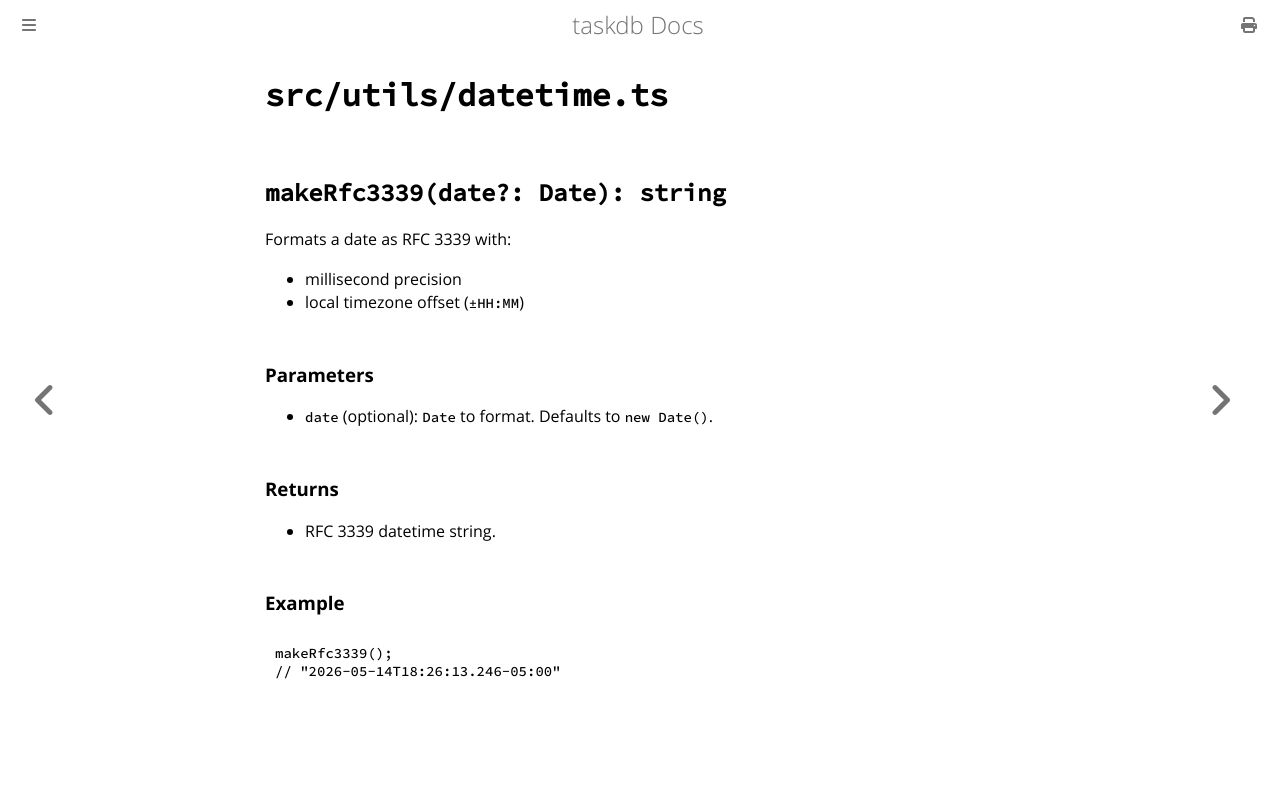

repository: toastdriven/taskdb · page: reference/util-datetime.html · generator: mdbook

# `src/utils/datetime.ts`

## `makeRfc3339(date?: Date): string`

Formats a date as RFC 3339 with:

- millisecond precision
- local timezone offset (`±HH:MM`)

### Parameters

- `date` (optional): `Date` to format. Defaults to `new Date()`.

### Returns

- RFC 3339 datetime string.

### Example

```ts
makeRfc3339();
// "2026-05-14T18:26:13.246-05:00"
```
